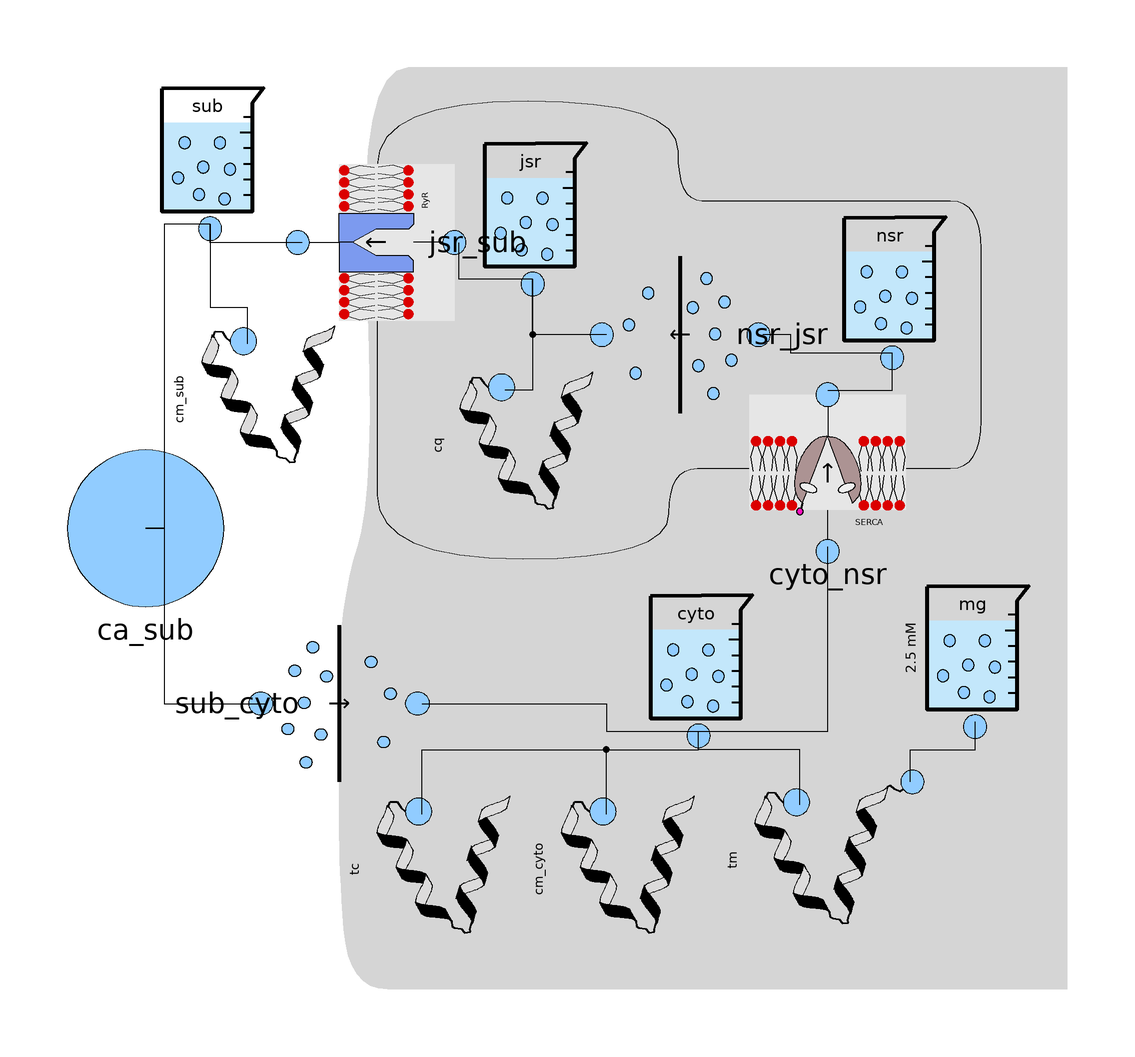

This picture is the connection diagram that the Modelica source below describes through its graphical annotations.

model CaHandlingK "handling of Ca concentation by Kurata 2002"
  extends InaMo.Icons.SarcoplasmicReticulum;
  parameter SI.Concentration tc_tot = 0.031 "total concentration of troponin-Ca";
  parameter SI.Concentration tmc_tot = 0.062 "total concentration of troponin-Mg binding to Ca2+";
  parameter SI.Concentration cm_tot = 0.045 "total concentration of calmodulin";
  parameter SI.Concentration cq_tot = 10 "total concentration of calsequestrin";
  outer parameter SI.Volume v_sub "volume of subspace";
  outer parameter SI.Volume v_cyto "volume of cytosol";
  outer parameter SI.Volume v_nsr "volume of network SR";
  outer parameter SI.Volume v_jsr "volume of junctional SR";
  InaMo.Concentrations.Interfaces.SubstanceSite ca_sub
    "connector exposing Ca2+ in subspace to external influences by membrane currents"
    annotation(Placement(transformation(origin = {-100, 0}, extent = {{-17, -17}, {17, 17}})));
  InaMo.Concentrations.Basic.ConstantConcentration mg(
    c_const=2.5, vol=v_cyto
  ) "Mg2+ concentration" annotation(Placement(transformation(origin = {80, -26}, extent = {{-17, -17}, {17, 17}})));
  InaMo.Concentrations.Basic.Compartment sub(vol=v_sub) "Ca2+ in subspace" annotation(Placement(transformation(origin = {-86, 82}, extent = {{-17, -17}, {17, 17}})));
  InaMo.Concentrations.Basic.Compartment cyto(vol=v_cyto) "Ca2+ in cytosol" annotation(Placement(transformation(origin = {20, -28}, extent = {{-17, -17}, {17, 17}})));
  InaMo.Concentrations.Basic.Compartment jsr(vol=v_jsr) "Ca2+ in JSR" annotation(Placement(transformation(origin = {-16, 70}, extent = {{-17, -17}, {17, 17}})));
  InaMo.Concentrations.Basic.Compartment nsr(vol=v_nsr) "Ca2+ in NSR" annotation(Placement(transformation(origin = {62, 54}, extent = {{-17, -17}, {17, 17}})));
  InaMo.Concentrations.Basic.Diffusion sub_cyto(vol_src=sub.vol, vol_dst=cyto.vol, tau=0.04e-3)
    "diffusion from subspace to cytosol" // tau = tau_diff,Ca
    annotation(Placement(transformation(origin = {-58, -38}, extent = {{17, -17}, {-17, 17}}, rotation = -90)));
  InaMo.Concentrations.Atrioventricular.SERCAPump cyto_nsr(vol_src=cyto.vol, p=0.005e3*v_nsr, k=0.0006)
    "transport from cytosol to NSR via SERCA" // p = P_up, k = K_up
    annotation(Placement(transformation(origin = {48, 12}, extent = {{-17, -17}, {17, 17}})));
  InaMo.Concentrations.Basic.Diffusion nsr_jsr(vol_src=nsr.vol, vol_dst=jsr.vol, tau=60e-3)
    "diffusion from NSR to JSR" // tau = tau_tr
    annotation(Placement(transformation(origin = {16, 42}, extent = {{-17, -17}, {17, 17}}, rotation = 90)));
  InaMo.Concentrations.Atrioventricular.RyanodineReceptor jsr_sub(vol_src=jsr.vol, vol_dst=sub.vol, p=5e3, ka=0.0012, n=2)
    "transport from JSR to subspace via RyR" // p = P_rel, k = K_rel
    annotation(Placement(transformation(origin = {-50, 62}, extent = {{-17, -17}, {17, 17}}, rotation = 90)));
  InaMo.Concentrations.Basic.Buffer tc(n_tot=tc_tot*v_cyto, k=88.8e3/v_cyto, kb=0.446e3) "troponin-Ca"
    annotation(Placement(transformation(origin = {-36, -74}, extent = {{-17, -17}, {17, 17}})));
  InaMo.Concentrations.Basic.Buffer2 tm(
    n_tot=tmc_tot*v_cyto, vol=v_cyto,
    k_a=227.7e3/v_cyto, kb_a=0.00751e3,
    k_b=2.277e3/v_cyto, kb_b=0.751e3
  ) "troponin-mg"
    annotation(Placement(transformation(origin = {46, -72}, extent = {{-17, -17}, {17, 17}})));
  InaMo.Concentrations.Basic.Buffer cm_cyto(n_tot=cm_tot*v_cyto, k=227.7e3/v_cyto, kb=0.542e3) "calmodulin in cytosol" annotation(Placement(transformation(origin = {4, -74}, extent = {{-17, -17}, {17, 17}})));
  InaMo.Concentrations.Basic.Buffer cm_sub(n_tot=cm_tot*v_sub, k=cm_cyto.k*v_cyto/v_sub, kb=cm_cyto.kb) "calmodulin in subspace" annotation(Placement(transformation(origin = {-74, 28}, extent = {{-17, -17}, {17, 17}})));
  InaMo.Concentrations.Basic.Buffer cq(n_tot=cq_tot*v_jsr, k=0.534e3/v_jsr, kb=0.445e3) "calsequestrin"
    annotation(Placement(transformation(origin = {-18, 18}, extent = {{-17, -17}, {17, 17}})));
equation
  connect(sub.substance, ca_sub) annotation(
    Line(points = {{-86, 66}, {-96, 66}, {-96, 0}, {-100, 0}}));
  connect(ca_sub, sub_cyto.src) annotation(
    Line(points = {{-100, 0}, {-96, 0}, {-96, -38}, {-74, -38}, {-74, -38}}));
  connect(sub_cyto.dst, cyto.substance) annotation(
    Line(points = {{-40, -38}, {0, -38}, {0, -44}, {20, -44}, {20, -44}}));
  connect(cyto.substance, cyto_nsr.src) annotation(
    Line(points = {{20, -44}, {48, -44}, {48, -4}, {48, -4}}));
  connect(cyto_nsr.dst, nsr.substance) annotation(
    Line(points = {{48, 30}, {62, 30}, {62, 38}, {62, 38}}));
  connect(nsr.substance, nsr_jsr.src) annotation(
    Line(points = {{62, 38}, {40, 38}, {40, 42}, {34, 42}, {34, 42}}));
  connect(nsr_jsr.dst, jsr.substance) annotation(
    Line(points = {{0, 42}, {-16, 42}, {-16, 54}, {-16, 54}}));
  connect(jsr.substance, jsr_sub.src) annotation(
    Line(points = {{-16, 54}, {-32, 54}, {-32, 62}, {-32, 62}}));
  connect(jsr_sub.dst, sub.substance) annotation(
    Line(points = {{-66, 62}, {-86, 62}, {-86, 66}, {-86, 66}}));
  connect(tc.site, cyto.substance) annotation(
    Line(points = {{-40, -62}, {-40, -62}, {-40, -48}, {20, -48}, {20, -44}}));
  connect(tm.site_a, cyto.substance) annotation(
    Line(points = {{42, -60}, {42, -48}, {20, -48}, {20, -44}}));
  connect(tm.site_b, mg.substance) annotation(
    Line(points = {{66, -55}, {66, -48}, {80, -48}, {80, -42}}));
  connect(cm_cyto.site, cyto.substance) annotation(
    Line(points = {{0, -62}, {0, -48}, {20, -48}, {20, -44}}));
  connect(sub.substance, cm_sub.site) annotation(
    Line(points = {{-86, 66}, {-86, 66}, {-86, 48}, {-78, 48}, {-78, 40}, {-78, 40}}));
  connect(jsr.substance, cq.site) annotation(
    Line(points = {{-16, 54}, {-16, 54}, {-16, 30}, {-22, 30}, {-22, 30}}));
annotation(
  Documentation(info="<html>
    <p>Kurata et al. model the intracellular calcium concentration based on
    four compartments:</p>
    <ul>
      <li>the cytoplasm (cyto)</li>
      <li>the junctional sarcoplasmic reticulum (JSR)</li>
      <li>the network sarcoplasmic reticulum (NSR)</li>
      <li>the &quot;subspace&quot; subspace (sub), i.e. the &quot;functionally
      restricted intracellular space accessible to the NaCa exchanger as well
      as to the L-type Ca2+ channel and the Ca2+-gated Ca2+ channel in the SR.
      </li>
    </ul>
    <p>The model includes the transfer between these compartments by
    diffusion reactions (cytoplasm <-> subspace and JSR <-> NSR), the uptake
    of Ca2+ in the SR via the SERCA pump, and the release of Ca2+ from the
    SR via the ryanodine receptors.
    Additionally, the effect of several Ca2+ buffers is modeled:</p>
    <ul>
      <li>troponin-Ca</li>
      <li>troponin-Mg</li>
      <li>calmodulin (in subspace and cytosol)</li>
      <li>calsequestrin</li>
    </ul>
  </html>"),
  Diagram(
    graphics = {
      Polygon(
        origin = {12, 0},
        fillColor = {213, 213, 213},
        pattern = LinePattern.None,
        fillPattern = FillPattern.Solid,
        points = {{-68, -100}, {-70, -74}, {-70, -54}, {-70, -16}, {-62, 8}, {-66, 100}, {-44, 100}, {88, 100}, {88, 100}, {88, -100}, {88, -100}, {-51, -100}, {-68, -100}},
        smooth = Smooth.Bezier
      ),
      Polygon(
        origin = {-90, 142},
        points = {{171.31, -71}, {157.99, -71}, {115.86, -71}, {105.58, -71}, {105.58, -49.41}, {40.28, -49.41}, {40.28, -77}, {40.28, -121}, {40.28, -148.59}, {103.58, -148.59}, {103.58, -129}, {115.86, -129}, {157.99, -129}, {171.31, -129}, {171.31, -108}, {171.31, -92}, {171.31, -71}},
        smooth = Smooth.Bezier
      )
    }
  )
);
end CaHandlingK;